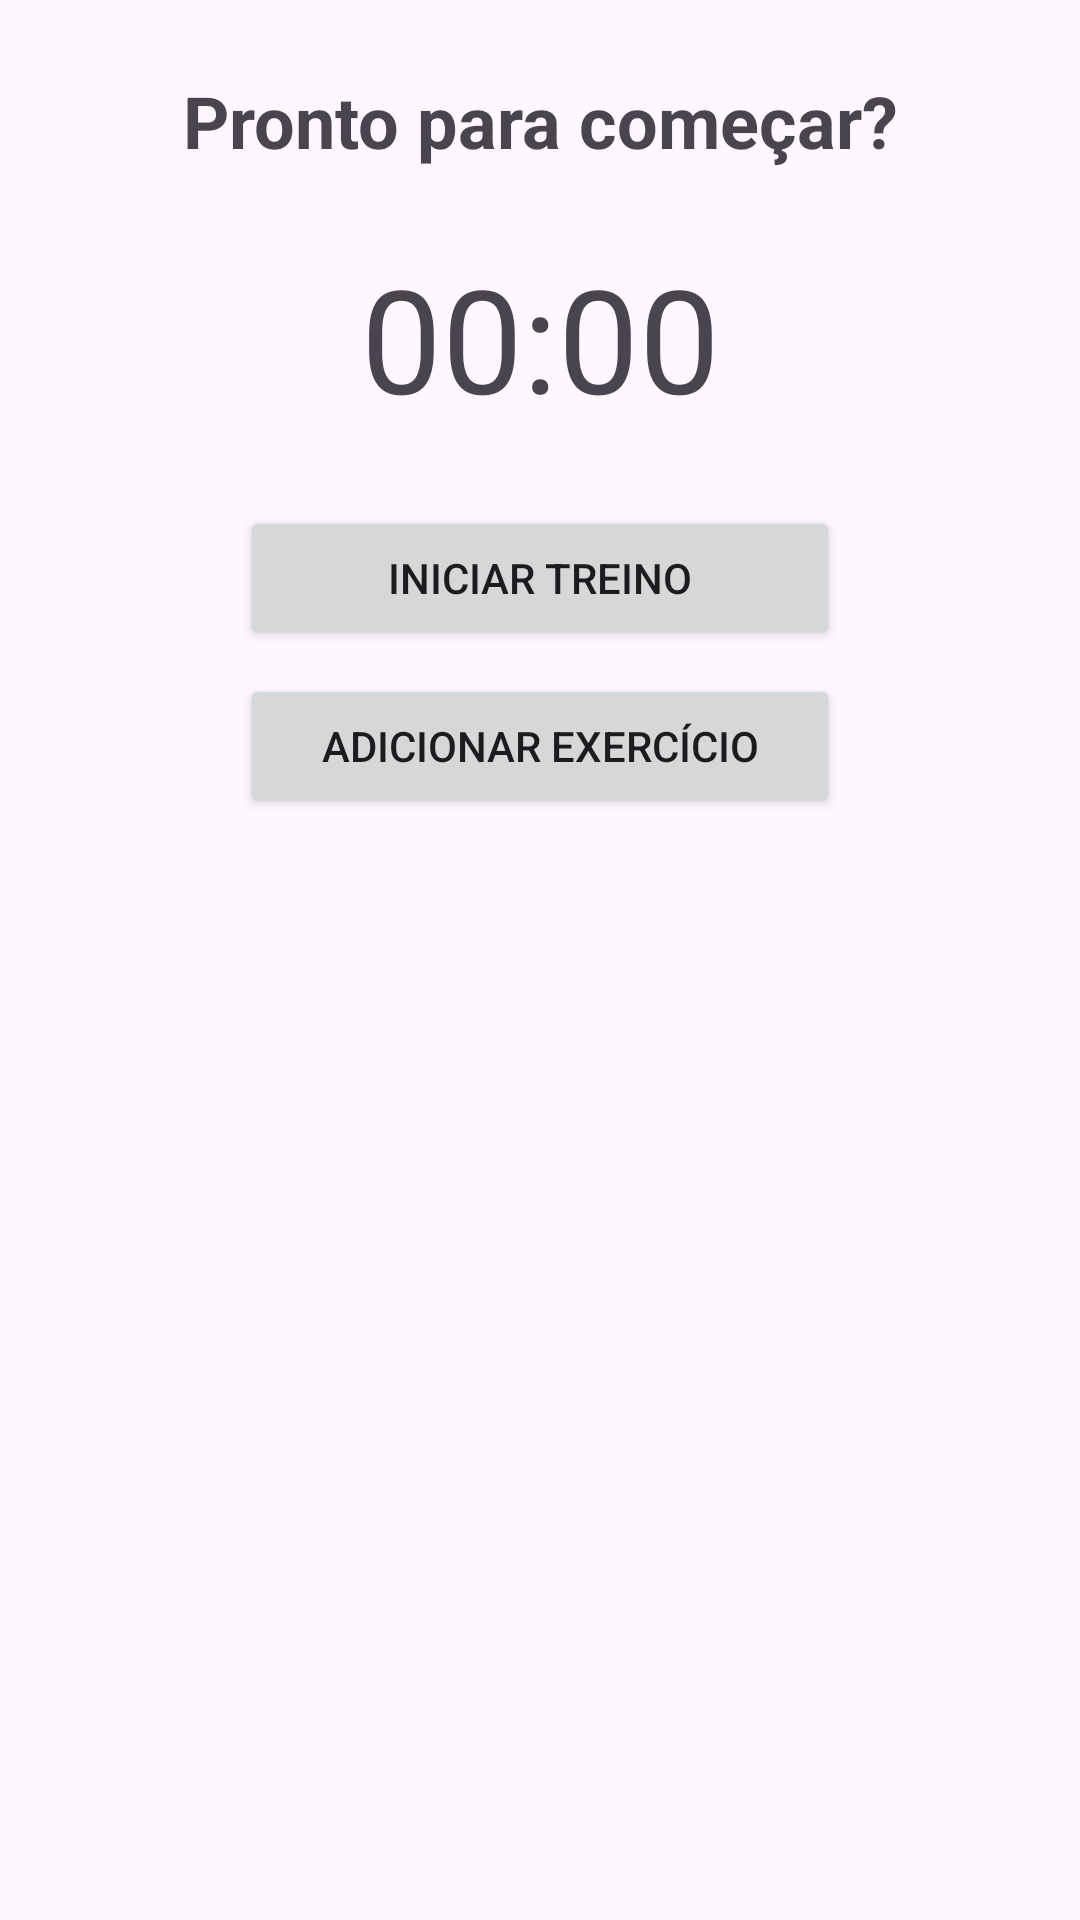

This screen was rendered from an Android layout file. Write that file and the resources it references.
<!-- AndroidManifest.xml: application theme Theme.CircuitTrainer -->
<!-- res/layout/activity_main.xml -->
<?xml version="1.0" encoding="utf-8"?>
<LinearLayout
    xmlns:android="http://schemas.android.com/apk/res/android"
    xmlns:tools="http://schemas.android.com/tools"
    android:layout_width="match_parent"
    android:layout_height="match_parent"
    android:orientation="vertical"
    android:padding="16dp">

    <TextView
        android:id="@+id/currentExerciseTextView"
        android:layout_width="match_parent"
        android:layout_height="wrap_content"
        android:text="@string/ready_to_start"
        android:textSize="24sp"
        android:textStyle="bold"
        android:gravity="center"
        android:padding="8dp"/>

    <TextView
        android:id="@+id/timerTextView"
        android:layout_width="match_parent"
        android:layout_height="wrap_content"
        android:text="@string/default_time"
        android:textSize="48sp"
        android:gravity="center"
        android:layout_marginTop="16dp"/>

    <Button
        android:id="@+id/startButton"
        android:layout_width="wrap_content"
        android:layout_height="wrap_content"
        android:text="@string/start_workout"
        android:layout_marginTop="24dp"
        android:layout_gravity="center_horizontal"
        android:minWidth="200dp"
        android:minHeight="48dp"/>

    <Button
        android:id="@+id/addExerciseButton"
        android:layout_width="wrap_content"
        android:layout_height="wrap_content"
        android:text="@string/add_exercise"
        android:layout_marginTop="8dp"
        android:layout_gravity="center_horizontal"
        android:minWidth="200dp"
        android:minHeight="48dp"/>

    <androidx.constraintlayout.widget.ConstraintLayout
        android:id="@+id/main"
        android:layout_width="match_parent"
        android:layout_height="match_parent"/>

    <androidx.recyclerview.widget.RecyclerView
        android:id="@+id/exercisesRecyclerView"
        android:layout_width="match_parent"
        android:layout_height="0dp"
        android:layout_weight="1"
        android:padding="8dp"
        android:contentDescription="@string/exercises_list_description"
        tools:listitem="@layout/item_exercise"/>
</LinearLayout>
<!-- res/layout/item_exercise.xml (included above) -->
<?xml version="1.0" encoding="utf-8"?>
<LinearLayout
    xmlns:android="http://schemas.android.com/apk/res/android"
    android:layout_width="match_parent"
    android:layout_height="wrap_content"
    android:orientation="horizontal"
    android:padding="16dp">

    <TextView
        android:id="@+id/exerciseNameTextView"
        android:layout_width="0dp"
        android:layout_height="wrap_content"
        android:layout_weight="1"
        android:textSize="18sp"/>

    <TextView
        android:id="@+id/exerciseDurationTextView"
        android:layout_width="wrap_content"
        android:layout_height="wrap_content"
        android:textSize="18sp"/>
</LinearLayout>
<!-- resources referenced by this layout -->
<resources>
  <string name="add_exercise">Adicionar Exercício</string>
  <string name="default_time">00:00</string>
  <string name="exercises_list_description">Lista de exercícios do treino</string>
  <string name="ready_to_start">Pronto para começar?</string>
  <string name="start_workout">Iniciar Treino</string>
  <style name="Theme.CircuitTrainer" parent="Base.Theme.CircuitTrainer" />
  <style name="Base.Theme.CircuitTrainer" parent="Theme.Material3.DayNight.NoActionBar">
          
          
      </style>
</resources>
